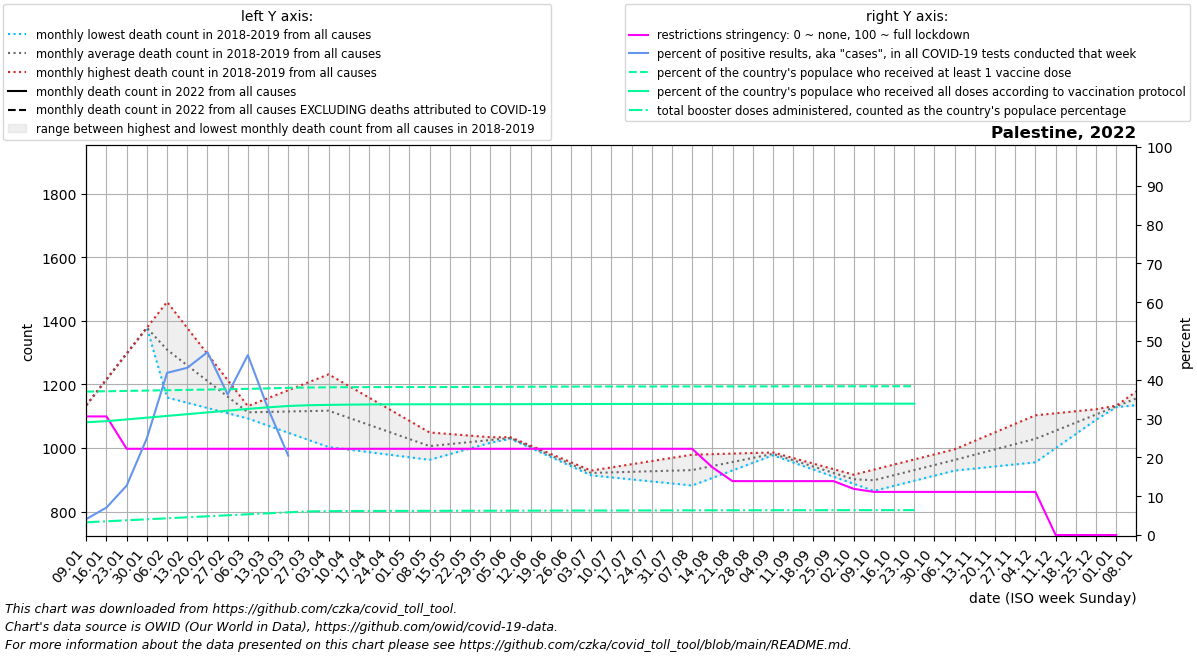

The data file committed next to this chart (first rows):
date, location, time_unit, time, deaths_2010_all_ages, deaths_2011_all_ages, deaths_2012_all_ages, deaths_2013_all_ages, deaths_2014_all_ages, deaths_2015_all_ages, deaths_2016_all_ages, deaths_2017_all_ages, deaths_2018_all_ages, deaths_2019_all_ages, deaths_2020_all_ages, deaths_2021_all_ages, deaths_2022_all_ages, new_deaths, new_cases_smoothed, new_tests_smoothed, positive_test_percent, stringency_index, people_vaccinated, people_fully_vaccinated
2022-01-09, Palestine, monthly, 1, , , , , , , , , , 1135, 1178, 1830, , 134.2, 1585, 38565, 4.116, 30.56, 1940372, 1526038
2022-01-16, Palestine, monthly, 2, , , , , , , , , , 1216, 1216, 1762, , 145.4, 2649, 37388, 7.083, 30.56, 1944972, 1540322
2022-01-23, Palestine, monthly, 3, , , , , , , , , , 1298, 1254, 1693, , 156.6, 5172, 40292, 12.74, 22.22, 1949573, 1564000
2022-01-30, Palestine, monthly, 4, , , , , , , , , , 1379, 1291, 1625, , 167.8, 18434, 71722, 24.95, 22.22, 1954174, 1587678
2022-02-06, Palestine, monthly, 5, , , , , , , , , 1159, 1460, 1329, 1550, , 179.0, 50080, 120652, 41.79, 22.22, 1958775, 1611356
2022-02-13, Palestine, monthly, 6, , , , , , , , , 1142, 1378, 1295, 1474, , 235.0, 46725, 109624, 43.09, 22.22, 1963376, 1635034
2022-02-20, Palestine, monthly, 7, , , , , , , , , 1126, 1296, 1262, 1399, , 291.0, 29159, 62285, 47.12, 22.22, 1967977, 1658712
2022-02-27, Palestine, monthly, 8, , , , , , , , , 1110, 1214, 1228, 1324, , 347.0, 15046, 41283, 36.23, 22.22, 1972578, 1682390
2022-03-06, Palestine, monthly, 9, , , , , , , , , 1093, 1132, 1194, 1438, , 403.0, 10206, 22449, 46.38, 22.22, 1977179, 1706068
2022-03-13, Palestine, monthly, 10, , , , , , , , , 1070, 1157, 1176, 1551, , 340.8, 4199, 12776, 32.57, 22.22, 1983784, 1727423
2022-03-20, Palestine, monthly, 11, , , , , , , , , 1048, 1182, 1158, 1665, , 278.5, 1415, 2733, 20.46, 22.22, 1991387, 1745770
2022-03-27, Palestine, monthly, 12, , , , , , , , , 1026, 1207, 1141, 1778, , 216.2, 1032, , , 22.22, 1995696, 1755696
2022-04-03, Palestine, monthly, 13, , , , , , , , , 1003, 1232, 1123, 1892, , 154.0, 502.3, , , 22.22, 1998406, 1760515
2022-04-10, Palestine, monthly, 14, , , , , , , , , 995.0, 1195, 1105, 1868, , 116.0, 537, , , 22.22, 2000093, 1764076
2022-04-17, Palestine, monthly, 15, , , , , , , , , 987.0, 1159, 1051, 1843, , 78.0, 282.9, , , 22.22, 2000999, 1766604
2022-04-24, Palestine, monthly, 16, , , , , , , , , 979.0, 1122, 997.0, 1818, , 40.0, 269.1, , , 22.22, 2001611, 1768103
2022-05-01, Palestine, monthly, 17, , , , , , , , , 971.0, 1086, 943.0, 1794, , 2.0, 194.7, , , 22.22, 2001907, 1768675
2022-05-08, Palestine, monthly, 18, , , , , , , , , 963.0, 1049, 889.0, 1746, , 2.2, 26.29, , , 22.22, 2002072, 1768896
2022-05-15, Palestine, monthly, 19, , , , , , , , , 980.8, 1044, 927.8, 1699, , 2.4, 133.0, , , 22.22, 2002524, 1769116
2022-05-22, Palestine, monthly, 20, , , , , , , , , 998.5, 1039, 966.5, 1651, , 2.6, 244.9, , , 22.22, 2003274, 1769332
2022-05-29, Palestine, monthly, 21, , , , , , , , , 1016, 1034, 1005, 1604, , 2.8, 135.1, , , 22.22, 2004212, 1769723
2022-06-05, Palestine, monthly, 22, , , , , , , , , 1034, 1029, 1044, 1556, , 3.0, 113.1, , , 22.22, 2005246, 1770245
2022-06-12, Palestine, monthly, 23, , , , , , , , , 1008, 1000, 1012, 1440, , 2.25, 168, , , 22.22, 2006279, 1770766
2022-06-19, Palestine, monthly, 24, , , , , , , , , 981.5, 971.5, 979.6, 1323, , 1.5, 182.7, , , 22.22, 2007367, 1771539
2022-06-26, Palestine, monthly, 25, , , , , , , , , 955.2, 942.8, 947.4, 1206, , 0.75, 466.1, , , 22.22, 2008159, 1772186
2022-07-03, Palestine, monthly, 26, , , , , , , , , 929.0, 914.0, 915.2, 1090, , 0.0, 1350, , , 22.22, 2008722, 1772566
2022-07-10, Palestine, monthly, 27, , , , , , , , , 939.0, 907.6, 883.0, 1079, , 4.5, 2637, , , 22.22, 2009219, 1772878
2022-07-17, Palestine, monthly, 28, , , , , , , , , 949.0, 901.2, 923.5, 1068, , 9.0, 84.0, , , 22.22, 2009455, 1773188
2022-07-24, Palestine, monthly, 29, , , , , , , , , 959.0, 894.8, 964.0, 1057, , 13.5, 9108, , , 22.22, 2009697, 1773493
2022-07-31, Palestine, monthly, 30, , , , , , , , , 969.0, 888.4, 1004, 1046, , 18.0, 8977, , , 22.22, 2009968, 1773790
2022-08-07, Palestine, monthly, 31, , , , , , , , , 979.0, 882.0, 1045, 1065, , 19.6, 9124, , , 22.22, 2010239, 1774086
2022-08-14, Palestine, monthly, 32, , , , , , , , , 980.8, 905.8, 1046, 1083, , 21.2, 7663, , , 17.46, 2010499, 1774374
2022-08-21, Palestine, monthly, 33, , , , , , , , , 982.5, 929.5, 1046, 1102, , 22.8, 0.0, , , 13.89, 2010733, 1774642
2022-08-28, Palestine, monthly, 34, , , , , , , , , 984.2, 953.2, 1047, 1120, , 24.4, 937, , , 13.89, 2010966, 1774909
2022-09-04, Palestine, monthly, 35, , , , , , , , , 986.0, 977.0, 1047, 1139, , 26.0, 3299, , , 13.89, 2011200, 1775177
2022-09-11, Palestine, monthly, 36, , , , , , , , , 968.5, 954.6, 1048, 1229, , 20.25, 870.7, , , 13.89, 2011433, 1775444
2022-09-18, Palestine, monthly, 37, , , , , , , , , 951.0, 932.2, 1073, 1318, , 14.5, 138.1, , , 13.89, 2011667, 1775712
2022-09-25, Palestine, monthly, 38, , , , , , , , , 933.5, 909.8, 1098, 1408, , 8.75, 75.86, , , 13.89, 2011900, 1775979
2022-10-02, Palestine, monthly, 39, , , , , , , , , 916.0, 887.4, 1124, 1498, , 3.0, 0.0, , , 11.9, 2012133, 1776247
2022-10-09, Palestine, monthly, 40, , , , , , , , , 932.0, 865.0, 1149, 1460, , 2.6, 25.71, , , 11.11, 2012367, 1776514
2022-10-16, Palestine, monthly, 41, , , , , , , , , 948.0, 881.0, 1153, 1421, , 2.2, 10.29, , , 11.11, 2012600, 1776782
2022-10-23, Palestine, monthly, 42, , , , , , , , , 964.0, 897.0, 1157, 1382, , 1.8, 0.0, , , 11.11, 2012750, 1776954
2022-10-30, Palestine, monthly, 43, , , , , , , , , 980.0, 913.0, 1161, 1344, , 1.4, 210.0, , , 11.11, , 
2022-11-06, Palestine, monthly, 44, , , , , , , , , 996.0, 929.0, 1165, 1287, , 1.0, 22, , , 11.11, , 
2022-11-13, Palestine, monthly, 45, , , , , , , , , 1023, 935.5, 1203, 1229, , 0.75, 0.0, , , 11.11, , 
2022-11-20, Palestine, monthly, 46, , , , , , , , , 1050, 942.0, 1242, 1172, , 0.5, 0.0, , , 11.11, , 
2022-11-27, Palestine, monthly, 47, , , , , , , , , 1076, 948.5, 1280, 1114, , 0.25, 0.0, , , 11.11, , 
2022-12-04, Palestine, monthly, 48, , , , , , , , , 1103, 955.0, 1319, 1057, , 0.0, 0.0, , , 11.11, , 
2022-12-11, Palestine, monthly, 49, , , , , , , , , 1109, 999.6, 1357, 1140, , 0.0, 0.0, , , 0.0, , 
2022-12-18, Palestine, monthly, 50, , , , , , , , , 1116, 1044, 1492, 1224, , 0.0, 192, , , 0.0, , 
2022-12-25, Palestine, monthly, 51, , , , , , , , , 1122, 1089, 1628, 1307, , 0.0, 0.0, , , 0.0, , 
2023-01-01, Palestine, monthly, 52, , , , , , , , , 1129, 1133, 1763, 1390, , 0.0, 0.0, , , 0.0, , 
2023-01-08, Palestine, monthly, 1, , , , , , , , , 1135, 1178, 1898, , , 0.0, 0.0, , , , , 
